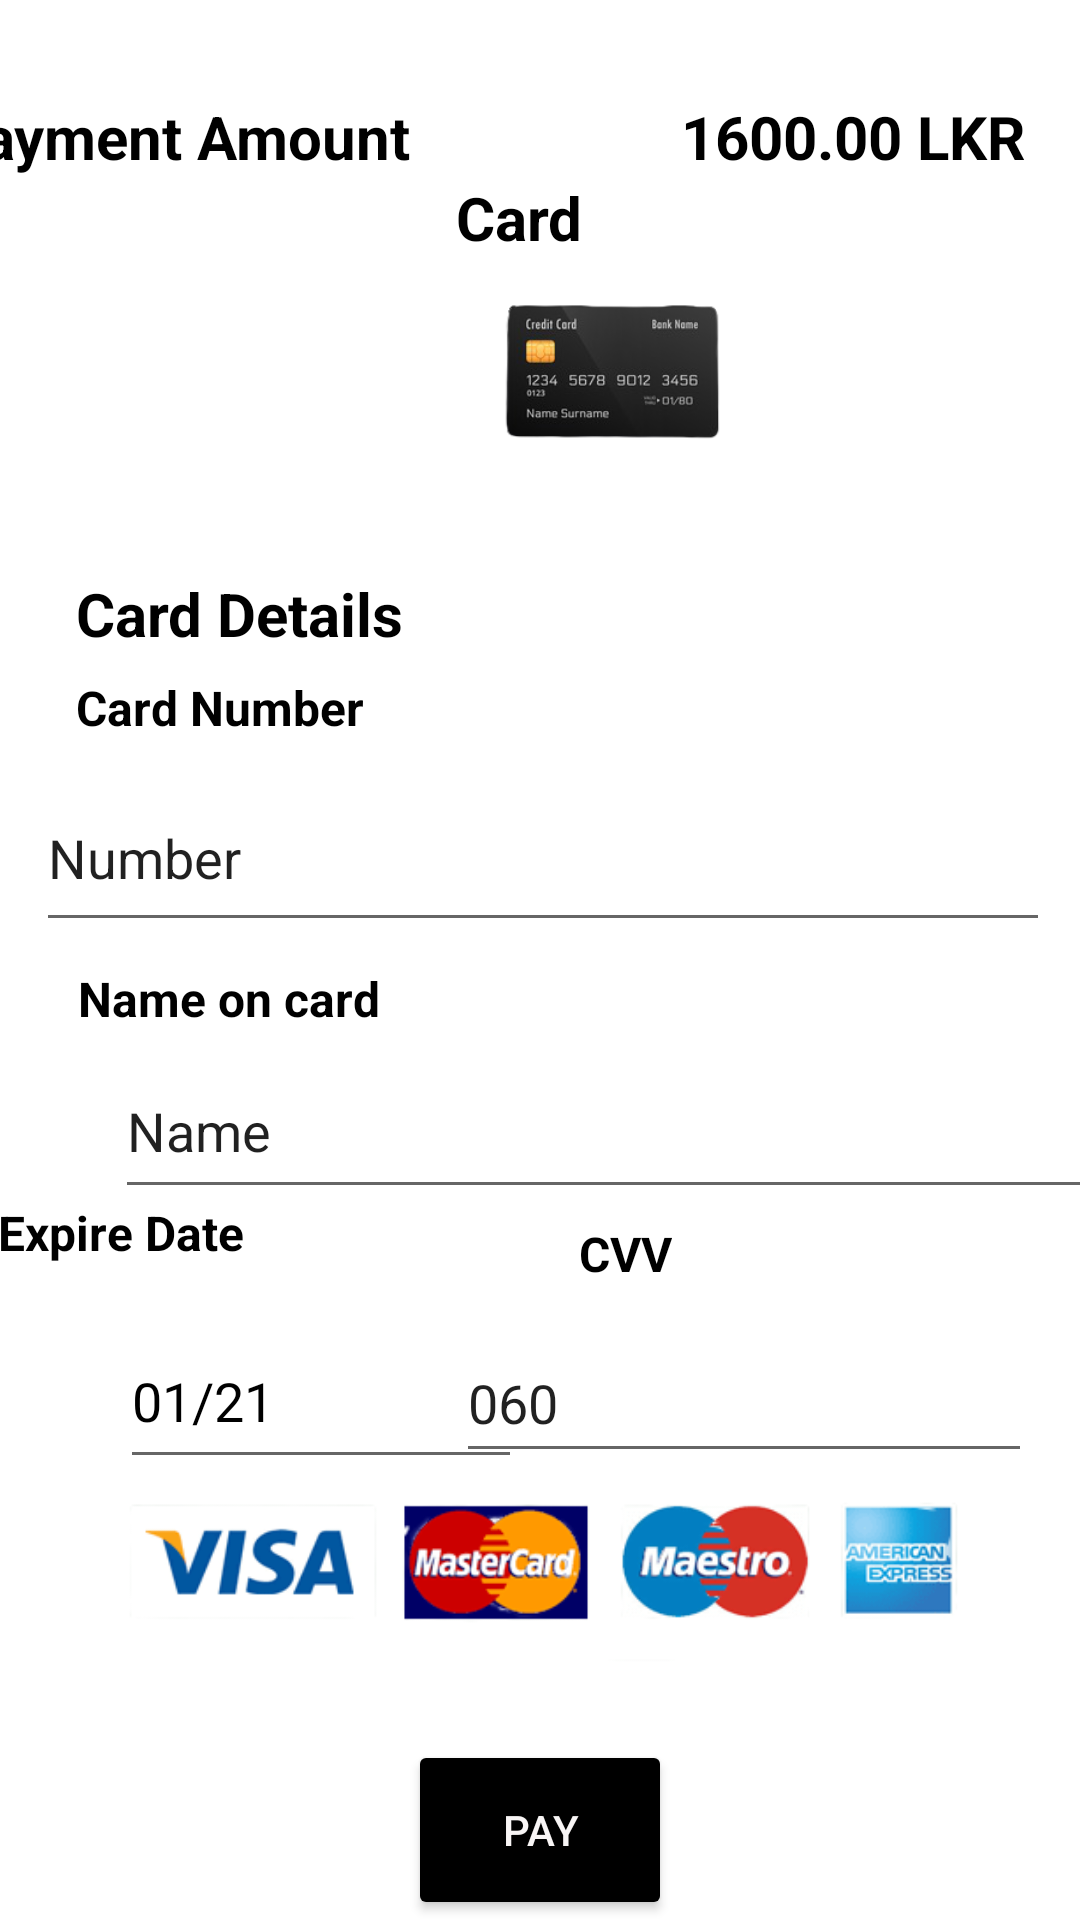

Android layout source for this screen:
<!-- AndroidManifest.xml: application theme Theme.GoApp -->
<!-- res/layout/activity_go_card_payment.xml -->
<?xml version="1.0" encoding="utf-8"?>
<androidx.constraintlayout.widget.ConstraintLayout xmlns:android="http://schemas.android.com/apk/res/android"
    xmlns:app="http://schemas.android.com/apk/res-auto"
    xmlns:tools="http://schemas.android.com/tools"
    android:layout_width="match_parent"
    android:layout_height="match_parent"
    tools:context=".Go_card_payment">

    <Button
        android:id="@+id/Methods2"
        android:layout_width="wrap_content"
        android:layout_height="60dp"
        android:backgroundTint="#000000"
        android:onClick="Go_payment_sucessfull"
        android:text="@string/pay"
        android:textColor="#F8F5F5"
        app:cornerRadius="20dp"
        app:iconTint="#EFE1C6"
        app:layout_constraintBottom_toBottomOf="parent"
        app:layout_constraintEnd_toEndOf="parent"
        app:layout_constraintStart_toStartOf="parent" />

    <ImageView
        android:id="@+id/imageView13"
        android:layout_width="wrap_content"
        android:layout_height="112dp"
        android:layout_marginStart="75dp"
        android:layout_marginTop="12dp"
        app:layout_constraintStart_toStartOf="parent"
        app:layout_constraintTop_toBottomOf="@+id/textView6"
        app:srcCompat="@drawable/creditcard" />

    <TextView
        android:id="@+id/textView5"
        android:layout_width="44dp"
        android:layout_height="27dp"
        android:layout_marginEnd="164dp"
        android:text="Card"
        android:textColor="#000000"
        android:textColorHint="#000000"
        android:textSize="20sp"
        android:textStyle="bold"
        app:layout_constraintEnd_toEndOf="parent"
        app:layout_constraintTop_toBottomOf="@+id/textView6" />

    <ImageView
        android:id="@+id/imageView14"
        android:layout_width="wrap_content"
        android:layout_height="161dp"
        app:layout_constraintBottom_toTopOf="@+id/imageView13"
        app:layout_constraintStart_toStartOf="parent"
        app:layout_constraintTop_toTopOf="parent"
        app:layout_constraintVertical_bias="0.44"
        app:srcCompat="@drawable/lightblue" />

    <TextView
        android:id="@+id/textView6"
        android:layout_width="174dp"
        android:layout_height="27dp"
        android:layout_marginTop="32dp"
        android:layout_marginEnd="72dp"
        android:text="Payment Amount"
        android:textColor="#000000"
        android:textColorHighlight="#000000"
        android:textSize="20sp"
        android:textStyle="bold"
        app:layout_constraintEnd_toStartOf="@+id/textView12"
        app:layout_constraintTop_toTopOf="parent" />

    <TextView
        android:id="@+id/textView13"
        android:layout_width="133dp"
        android:layout_height="26dp"
        android:layout_marginTop="8dp"
        android:text="Card Number"
        android:textColor="#000000"
        android:textColorHighlight="#000000"
        android:textColorHint="#050505"
        android:textSize="16sp"
        android:textStyle="normal|bold"
        app:layout_constraintEnd_toEndOf="parent"
        app:layout_constraintHorizontal_bias="0.111"
        app:layout_constraintStart_toStartOf="parent"
        app:layout_constraintTop_toBottomOf="@+id/textView14" />

    <TextView
        android:id="@+id/textView15"
        android:layout_width="wrap_content"
        android:layout_height="26dp"
        android:layout_marginTop="8dp"
        android:text="Name on card"
        android:textColor="#000000"
        android:textColorHighlight="#000000"
        android:textColorHint="#000000"
        android:textColorLink="#000000"
        android:textSize="16sp"
        android:textStyle="bold"
        app:layout_constraintEnd_toEndOf="parent"
        app:layout_constraintHorizontal_bias="0.1"
        app:layout_constraintStart_toStartOf="parent"
        app:layout_constraintTop_toBottomOf="@+id/editTextNumber2" />

    <TextView
        android:id="@+id/textView16"
        android:layout_width="wrap_content"
        android:layout_height="26dp"
        android:layout_marginTop="52dp"
        android:layout_marginEnd="112dp"
        android:text="Expire Date"
        android:textColor="#000000"
        android:textColorHighlight="#000000"
        android:textColorHint="#000000"
        android:textSize="16sp"
        android:textStyle="bold"
        app:layout_constraintEnd_toStartOf="@+id/textView17"
        app:layout_constraintHorizontal_bias="1.0"
        app:layout_constraintStart_toStartOf="parent"
        app:layout_constraintTop_toBottomOf="@+id/textView15" />

    <TextView
        android:id="@+id/textView17"
        android:layout_width="wrap_content"
        android:layout_height="26dp"
        android:layout_marginTop="4dp"
        android:layout_marginEnd="136dp"
        android:text="CVV"
        android:textColor="#000000"
        android:textColorHighlight="#000000"
        android:textColorHint="#000000"
        android:textColorLink="#000000"
        android:textSize="16sp"
        android:textStyle="bold"
        app:layout_constraintEnd_toEndOf="parent"
        app:layout_constraintTop_toBottomOf="@+id/user_personal" />

    <TextView
        android:id="@+id/textView14"
        android:layout_width="133dp"
        android:layout_height="26dp"
        android:layout_marginTop="8dp"
        android:text="Card Details"
        android:textColor="#000000"
        android:textColorHighlight="#000000"
        android:textSize="20sp"
        android:textStyle="bold"
        app:layout_constraintEnd_toEndOf="parent"
        app:layout_constraintHorizontal_bias="0.111"
        app:layout_constraintStart_toStartOf="parent"
        app:layout_constraintTop_toBottomOf="@+id/imageView13" />

    <TextView
        android:id="@+id/textView12"
        android:layout_width="129dp"
        android:layout_height="49dp"
        android:layout_marginTop="32dp"
        android:layout_marginEnd="4dp"
        android:text="1600.00 LKR"
        android:textColor="#000000"
        android:textColorHighlight="#000000"
        android:textSize="20sp"
        android:textStyle="bold"
        app:layout_constraintEnd_toEndOf="parent"
        app:layout_constraintTop_toTopOf="parent" />

    <ImageView
        android:id="@+id/imageView5"
        android:layout_width="wrap_content"
        android:layout_height="125dp"
        android:layout_marginBottom="4dp"
        app:layout_constraintBottom_toTopOf="@+id/Methods2"
        app:layout_constraintEnd_toEndOf="parent"
        app:layout_constraintHorizontal_bias="0.236"
        app:layout_constraintStart_toStartOf="parent"
        app:srcCompat="@drawable/option" />

    <EditText
        android:id="@+id/editTextDate"
        android:layout_width="134dp"
        android:layout_height="55dp"
        android:layout_marginStart="40dp"
        android:layout_marginTop="12dp"
        android:ems="10"
        android:foregroundTint="#000000"
        android:inputType="date"
        android:text="01/21"
        android:textColor="#000000"
        android:textColorHighlight="#000000"
        android:textColorHint="#000000"
        android:textColorLink="#000000"
        app:layout_constraintBottom_toTopOf="@+id/imageView5"
        app:layout_constraintStart_toStartOf="parent"
        app:layout_constraintTop_toBottomOf="@+id/textView16"
        app:layout_constraintVertical_bias="0.0" />

    <EditText
        android:id="@+id/editTextNumber"
        android:layout_width="192dp"
        android:layout_height="50dp"
        android:layout_marginTop="8dp"
        android:layout_marginEnd="16dp"
        android:ems="10"
        android:inputType="number"
        android:text="060"
        app:layout_constraintEnd_toEndOf="parent"
        app:layout_constraintTop_toBottomOf="@+id/textView17" />

    <EditText
        android:id="@+id/user_personal"
        android:layout_width="342dp"
        android:layout_height="55dp"
        android:layout_marginStart="45dp"
        android:layout_marginEnd="156dp"
        android:ems="10"
        android:inputType="textPersonName"
        android:text="Name"
        app:layout_constraintBottom_toTopOf="@+id/textView16"
        app:layout_constraintEnd_toEndOf="parent"
        app:layout_constraintHorizontal_bias="0.037"
        app:layout_constraintStart_toStartOf="parent"
        app:layout_constraintTop_toBottomOf="@+id/textView15"
        app:layout_constraintVertical_bias="0.0" />

    <EditText
        android:id="@+id/editTextNumber2"
        android:layout_width="338dp"
        android:layout_height="59dp"
        android:layout_marginTop="4dp"
        android:ems="10"
        android:inputType="number"
        android:text="Number"
        app:layout_constraintEnd_toEndOf="parent"
        app:layout_constraintHorizontal_bias="0.547"
        app:layout_constraintStart_toStartOf="parent"
        app:layout_constraintTop_toBottomOf="@+id/textView13" />


</androidx.constraintlayout.widget.ConstraintLayout>
<!-- resources referenced by this layout -->
<resources>
  <!-- drawable creditcard: png bitmap (drawable-v24, 22415 bytes) -->
  <!-- drawable option: png bitmap (drawable-v24, 33176 bytes) -->
  <string name="pay">Pay</string>
  <style name="Theme.GoApp" parent="Theme.MaterialComponents.DayNight.DarkActionBar">
          
          <item name="colorPrimary">@color/purple_500</item>
          <item name="colorPrimaryVariant">@color/purple_700</item>
          <item name="colorOnPrimary">@color/white</item>
          
          <item name="colorSecondary">@color/teal_200</item>
          <item name="colorSecondaryVariant">@color/teal_700</item>
          <item name="colorOnSecondary">@color/black</item>
          
          <item name="android:statusBarColor" tools:targetApi="l">?attr/colorPrimaryVariant</item>
          
      </style>
  <color name="purple_500">#FF000000</color>
  <color name="purple_700">#FF3700B3</color>
  <color name="white">#FFFFFFFF</color>
  <color name="teal_200">#FF03DAC5</color>
  <color name="teal_700">#FF018786</color>
  <color name="black">#FF000000</color>
</resources>
